Image classification data set "data" (azief27saclolo/Thesis-Project on GitHub). Class labels (4): early blight leaf, healthy leaf, late blight leaf, septoria leaf.

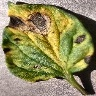
Label: early blight leaf

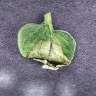
Label: late blight leaf

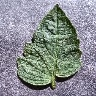
Label: healthy leaf

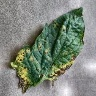
Label: early blight leaf

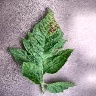
Label: septoria leaf

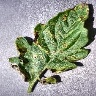
Label: septoria leaf
